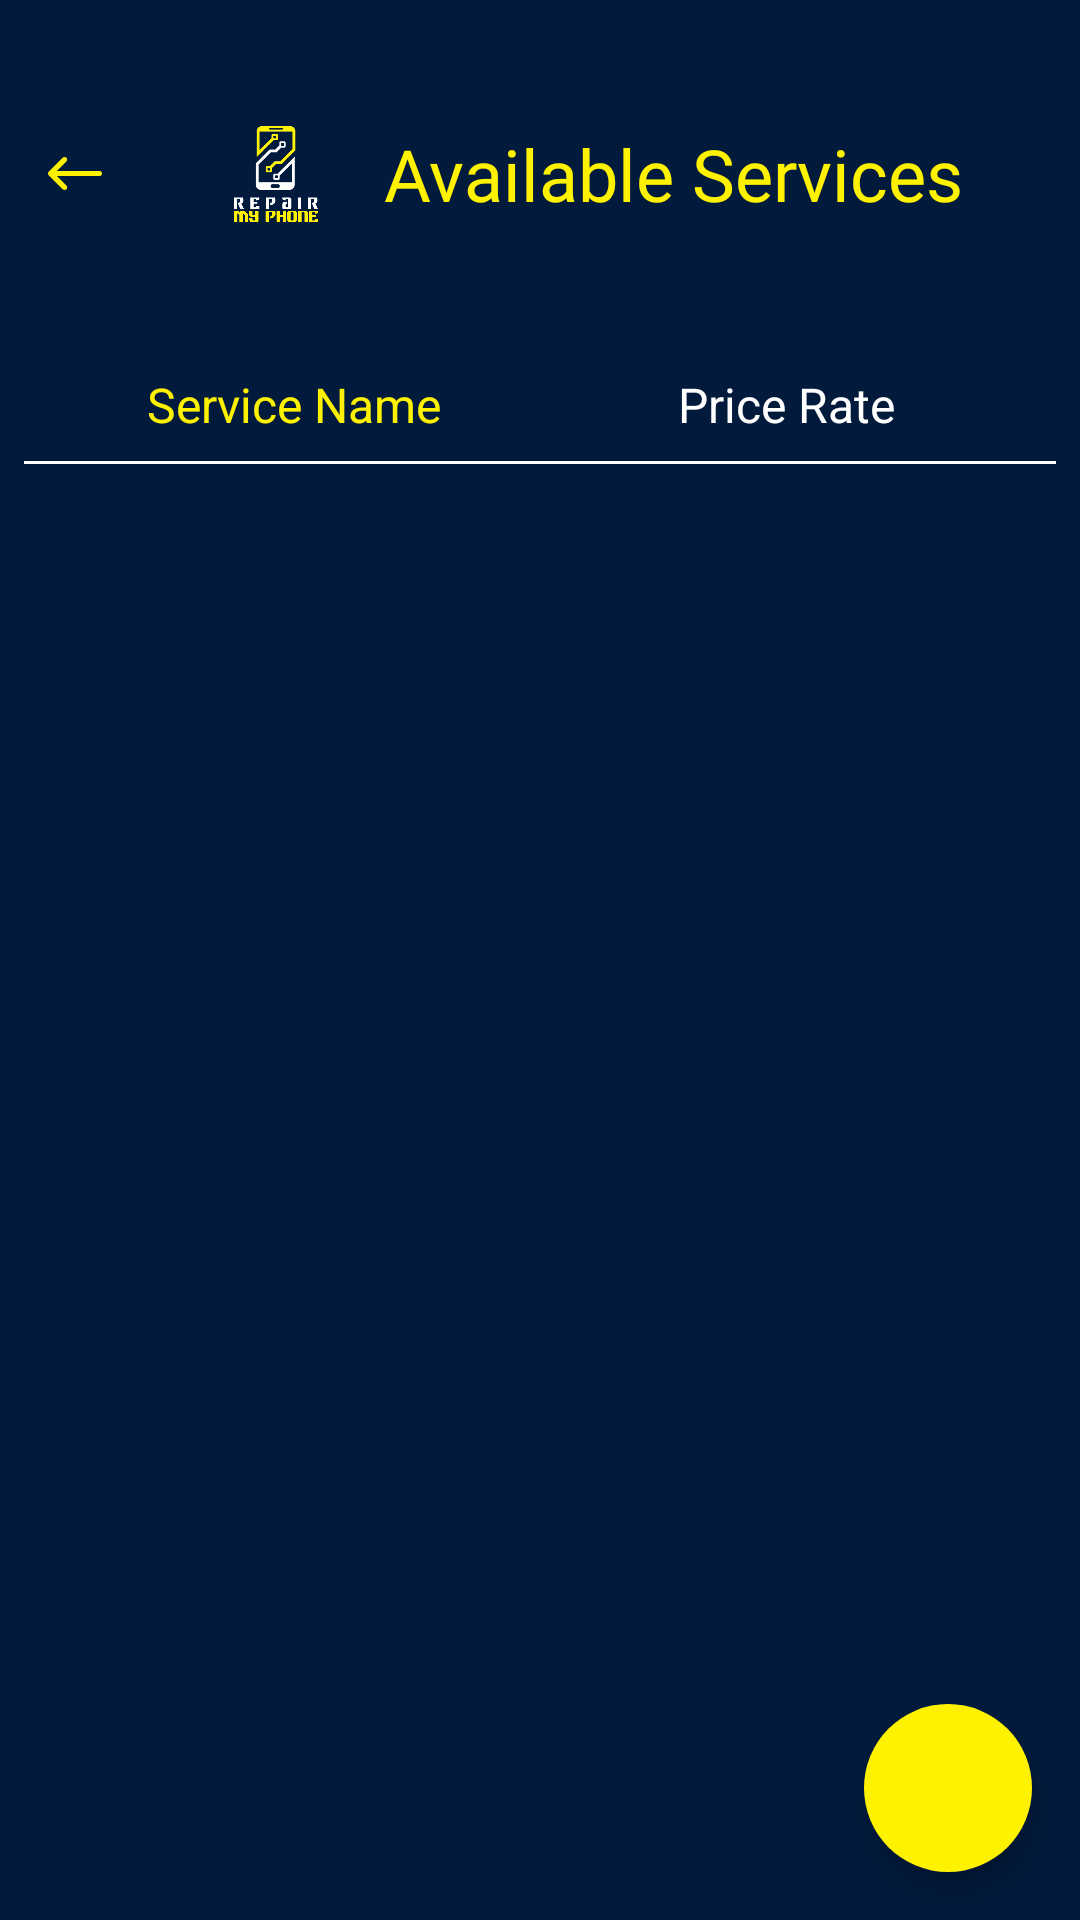

Reconstruct the res/layout file that produces this screen, plus the resources it refers to.
<!-- AndroidManifest.xml: application theme AppTheme -->
<!-- res/layout/activity_services.xml -->
<?xml version="1.0" encoding="utf-8"?>
<RelativeLayout xmlns:android="http://schemas.android.com/apk/res/android"
    xmlns:app="http://schemas.android.com/apk/res-auto"
    xmlns:tools="http://schemas.android.com/tools"
    android:layout_width="match_parent"
    android:layout_height="match_parent"
    android:background="@color/colorAccent"
    tools:context=".presentation.center.ServicesActivity">

    <RelativeLayout
        android:id="@+id/titleBarView"
        android:layout_width="match_parent"
        android:layout_height="100dp"
        android:layout_alignParentTop="true"
        android:layout_marginStart="16dp"
        android:layout_marginTop="8dp"
        android:layout_marginEnd="16dp">

        <ImageButton
            android:id="@+id/btnBack"
            android:layout_width="wrap_content"
            android:layout_height="wrap_content"
            android:layout_alignParentStart="true"
            android:layout_centerVertical="true"
            android:background="@null"
            android:src="@drawable/ic_back_black"
            android:tint="@color/colorPrimaryDark" />

        <ImageView
            android:id="@+id/logoImageView"
            android:layout_width="32dp"
            android:layout_height="32dp"
            android:layout_centerVertical="true"
            android:layout_marginStart="42dp"
            android:layout_toEndOf="@id/btnBack"
            android:src="@drawable/logo_transparent" />

        <TextView
            android:id="@+id/servicesTextView"
            android:layout_width="wrap_content"
            android:layout_height="wrap_content"
            android:layout_centerVertical="true"
            android:layout_marginStart="20dp"
            android:layout_toEndOf="@id/logoImageView"
            android:fontFamily="@font/squada_one"
            android:text="Available Services"
            android:textColor="@color/colorPrimaryDark"
            android:textSize="24sp" />

    </RelativeLayout>

    <include
        android:id="@+id/serviceTitles"
        layout="@layout/service_item_layout"
        android:layout_width="match_parent"
        android:layout_height="wrap_content"
        android:layout_below="@id/titleBarView"
        android:layout_margin="8dp" />

    <androidx.recyclerview.widget.RecyclerView
        android:id="@+id/servicesRecyclerView"
        android:layout_width="match_parent"
        android:layout_height="wrap_content"
        android:layout_below="@id/serviceTitles"
        android:layout_margin="8dp"
        tools:listitem="@layout/service_item_layout"/>


    <com.google.android.material.floatingactionbutton.FloatingActionButton
        android:id="@+id/addServiceFab"
        android:layout_width="wrap_content"
        android:layout_height="wrap_content"
        android:layout_alignParentEnd="true"
        android:layout_alignParentBottom="true"
        android:layout_margin="16dp"
        android:src="@drawable/ic_add"
        app:backgroundTint="@color/colorPrimaryDark"
        app:borderWidth="0dp"
        app:elevation="6dp"
        app:fabSize="normal" />

</RelativeLayout>
<!-- res/layout/service_item_layout.xml (included above) -->
<?xml version="1.0" encoding="utf-8"?>
<LinearLayout xmlns:android="http://schemas.android.com/apk/res/android"
    android:layout_width="match_parent"
    android:layout_height="wrap_content"
    android:orientation="vertical">

    <LinearLayout
        android:layout_width="match_parent"
        android:layout_height="wrap_content"
        android:layout_margin="8dp"
        android:orientation="horizontal"
        android:weightSum="2">

        <TextView
            android:id="@+id/serviceNameTextView"
            android:layout_width="0dp"
            android:layout_height="wrap_content"
            android:layout_weight="1"
            android:gravity="center"
            android:textSize="16sp"
            android:textColor="@color/colorPrimaryDark"
            android:text="Service Name" />

        <TextView
            android:id="@+id/servicePriceRateTextView"
            android:layout_width="0dp"
            android:layout_height="wrap_content"
            android:layout_weight="1"
            android:gravity="center"
            android:textSize="16sp"
            android:text="Price Rate"
            android:textColor="@color/white"/>

    </LinearLayout>

    <View
        android:layout_width="match_parent"
        android:layout_height="1dp"
        android:background="@color/white"/>
</LinearLayout>
<!-- resources referenced by this layout -->
<resources>
  <color name="colorAccent">#021a3c</color>
  <color name="colorPrimaryDark">#fef200</color>
  <color name="white">#FFFFFF</color>
  <!-- drawable ic_back_black (drawable) -->
  <vector xmlns:android="http://schemas.android.com/apk/res/android"
      android:width="18dp"
      android:height="11dp"
      android:autoMirrored="true"
      android:viewportWidth="18"
      android:viewportHeight="11">
      <path
          android:fillColor="#000"
          android:fillType="nonZero"
          android:pathData="M6.132,0.254c-0.34,-0.339 -0.892,-0.339 -1.232,0l-4.645,4.632c-0.34,0.34 -0.34,0.889 0,1.228L4.9,10.746c0.34,0.339 0.892,0.339 1.232,0 0.34,-0.34 0.34,-0.89 0,-1.228l-3.158,-3.15h14.155c0.444,0 0.81,-0.33 0.864,-0.76L18,5.5c0,-0.48 -0.39,-0.868 -0.871,-0.868L2.974,4.63l3.158,-3.149c0.312,-0.31 0.338,-0.798 0.078,-1.139z" />
  </vector>
  <!-- drawable logo_transparent: png bitmap (drawable, 16857 bytes) -->
  <style name="AppTheme" parent="Theme.MaterialComponents.Light.NoActionBar.Bridge">
          
          <item name="colorPrimary">@color/colorPrimary</item>
          <item name="colorPrimaryDark">@color/colorPrimaryDark</item>
          <item name="colorAccent">@color/colorAccent</item>
          <item name="textInputStyle">@style/Widget.App.TextInputLayout</item>
      </style>
  <color name="colorPrimary">#fef200</color>
  <style name="Widget.App.TextInputLayout" parent="Widget.MaterialComponents.TextInputLayout.OutlinedBox">
          <item name="materialThemeOverlay">@style/ThemeOverlay.App.TextInputLayout</item>
          <item name="shapeAppearance">@style/ShapeAppearance.App.SmallComponent</item> //Changes the Shape Apperance
             //When you added this line it will applies only one color in normal and activate state i.e colorOnSurface color
      </style>
  <style name="ThemeOverlay.App.TextInputLayout" parent="">
          <item name="colorPrimary">@color/colorPrimary</item>  //Activated color
          <item name="colorOnSurface">@color/text_gray</item>    //Normal color
          <item name="colorError">#50FC0000</item>        //Error color
          <item name="colorAccent">@color/colorAccent</item>
  
          //Text Appearance styles
          <item name="textAppearanceSubtitle1">@style/TextAppearance.App.Subtitle1</item>
          <item name="textAppearanceCaption">@style/TextAppearance.App.Caption</item>
  
          
          <item name="editTextStyle">@style/Widget.MaterialComponents.TextInputEditText.OutlinedBox</item>
      </style>
  <style name="ShapeAppearance.App.SmallComponent" parent="ShapeAppearance.MaterialComponents.SmallComponent">
          <item name="cornerFamily">cut</item>
          <item name="cornerSize">4dp</item>
      </style>
  <color name="text_gray">#9B9B9B</color>
  <style name="TextAppearance.App.Subtitle1" parent="TextAppearance.MaterialComponents.Subtitle1">
          <item name="android:textStyle">normal</item>
          <item name="android:fontFamily">sans-serif</item>
      </style>
  <style name="TextAppearance.App.Caption" parent="TextAppearance.MaterialComponents.Caption">
          <item name="fontFamily">sans-serif</item>
          <item name="android:fontFamily">sans-serif</item>
          <item name="color">@color/colorPrimary</item>
      </style>
</resources>
